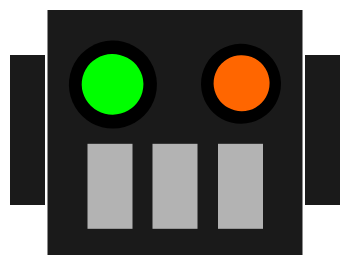
t = 0.00 s
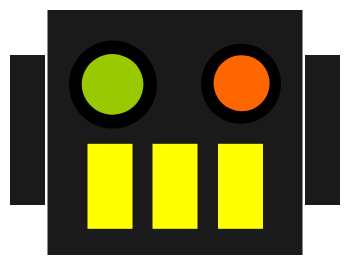
t = 1.50 s
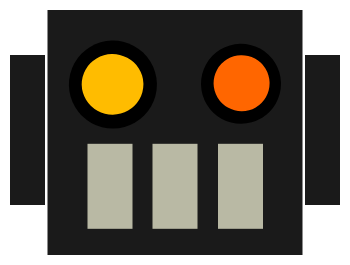
t = 3.13 s
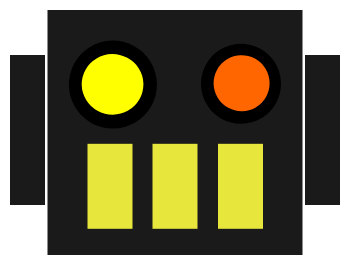
t = 5.00 s
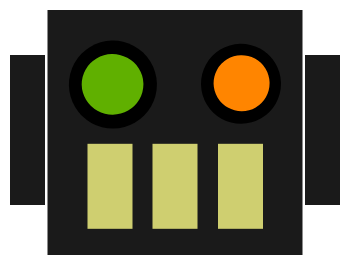
t = 6.56 s
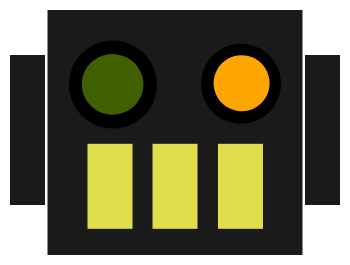
t = 8.13 s

The animated SVG that drew these frames (rendered in a browser with its animation timeline set to each time). Animation: 5 SMIL elements (animate=5); frames cover the first 8.12 s, repeats indefinitely.

<?xml version="1.0" encoding="UTF-8" standalone="no"?>
<!-- Created by Domingo Esteban (http://www.domingoesteban.com/) -->

<svg
   xmlns:dc="http://purl.org/dc/elements/1.1/"
   xmlns:cc="http://creativecommons.org/ns#"
   xmlns:rdf="http://www.w3.org/1999/02/22-rdf-syntax-ns#"
   xmlns:svg="http://www.w3.org/2000/svg"
   xmlns="http://www.w3.org/2000/svg"
   version="1.1"
   width="350"
   height="265"
   id="svg2">
  <defs
     id="defs4" />
  <metadata
     id="metadata7">
    <rdf:RDF>
      <cc:Work
         rdf:about="">
        <dc:format>image/svg+xml</dc:format>
        <dc:type
           rdf:resource="http://purl.org/dc/dcmitype/StillImage" />
        <dc:title></dc:title>
      </cc:Work>
    </rdf:RDF>
  </metadata>
  <g
     transform="translate(-197.5,-29.362183)"
     id="layer1"
     style="display:inline">
    <rect
       width="255"
       height="245"
       x="245"
       y="39.362183"
       id="rect3076"
       style="fill:#1a1a1a" />
  </g>
  <g
     transform="translate(-197.5,-29.362183)"
     id="g3139"
     style="display:inline">
    <path
       d="m 402.85714,219.50504 a 60.714287,55.714287 0 1 1 -0.0316,-1.7975"
       transform="matrix(0.72470588,0,0,0.78974358,62.45083,-59.412512)"
       id="path3141"
       style="fill:#000000" />
    <path
       d="m 531.42857,228.07646 a 46.42857,50 0 1 1 -0.0242,-1.61313"
       transform="matrix(0.86153848,0,0,0.8,20.671891,-69.320987)"
       id="path3143"
       style="fill:#000000" />
    <path
       d="m 367.14287,220.21933 a 38.57143,37.857143 0 1 1 -0.0201,-1.22137"
       transform="matrix(0.8,0,0,0.8,47.203772,-62.463844)"
       id="path3147"
       fill="#00ff00">
       <animate
          attributeName="fill"  
          begin="0s"  
          dur="20s"
          values ="#00ff00; orange; yellow; green; red; blue; indigo; violet; #00ff00"
          repeatCount="indefinite"   
        /> 
    </path>
    <path
       d="m 507.14285,222.36218 a 32.857143,34.285713 0 1 1 -0.0171,-1.10615"
       transform="matrix(0.85217392,0,0,0.81666672,34.915807,-69.027037)"
       id="path3145"
       fill="#ff6600">
       <animate
        attributeName="fill"
        begin="5s"  
        dur="25s"
        values ="#ff6600; orange; yellow; green; red; blue; indigo; violet; #ff6600"
        repeatCount="indefinite"   
        /> 
    </path>
    <rect
      width="45"
      height="84.99958"
      x="285"
      y="173.16919"
      id="rect3149"
      style="fill:#b3b3b3">
     <animate
      attributeName="fill"
      begin="0s"  
      dur="3s"
      values ="#b3b3b3; yellow; #b3b3b3"
      repeatCount="indefinite"   
      /> 
    </rect>   
    <rect
       width="45"
       height="84.99958"
       x="350"
       y="173.1696"
       id="rect3151"
       style="fill:#b3b3b3">
     <animate
      attributeName="fill"
      begin="0s"  
      dur="3s"
      values ="#b3b3b3; yellow; #b3b3b3"
      repeatCount="indefinite"   
      /> 
    </rect>
    <rect
      width="45"
      height="84.99958"
      x="415.5"
      y="173.16919"
      id="rect3153"
      style="fill:#b3b3b3">
     <animate
      attributeName="fill"
      begin="0s"  
      dur="3s"
      values ="#b3b3b3; yellow; #b3b3b3"
      repeatCount="indefinite"   
      /> 
    </rect>
  </g>
  <g
     transform="translate(-197.5,-29.362183)"
     id="layer4">
    <rect
       width="35"
       height="150"
       x="207.5"
       y="84.362183"
       id="rect3144"
       style="fill:#1a1a1a" />
    <rect
       width="35"
       height="150"
       x="502.5"
       y="84.362183"
       id="rect3144-8"
       style="fill:#1a1a1a" />
  </g>
</svg>
